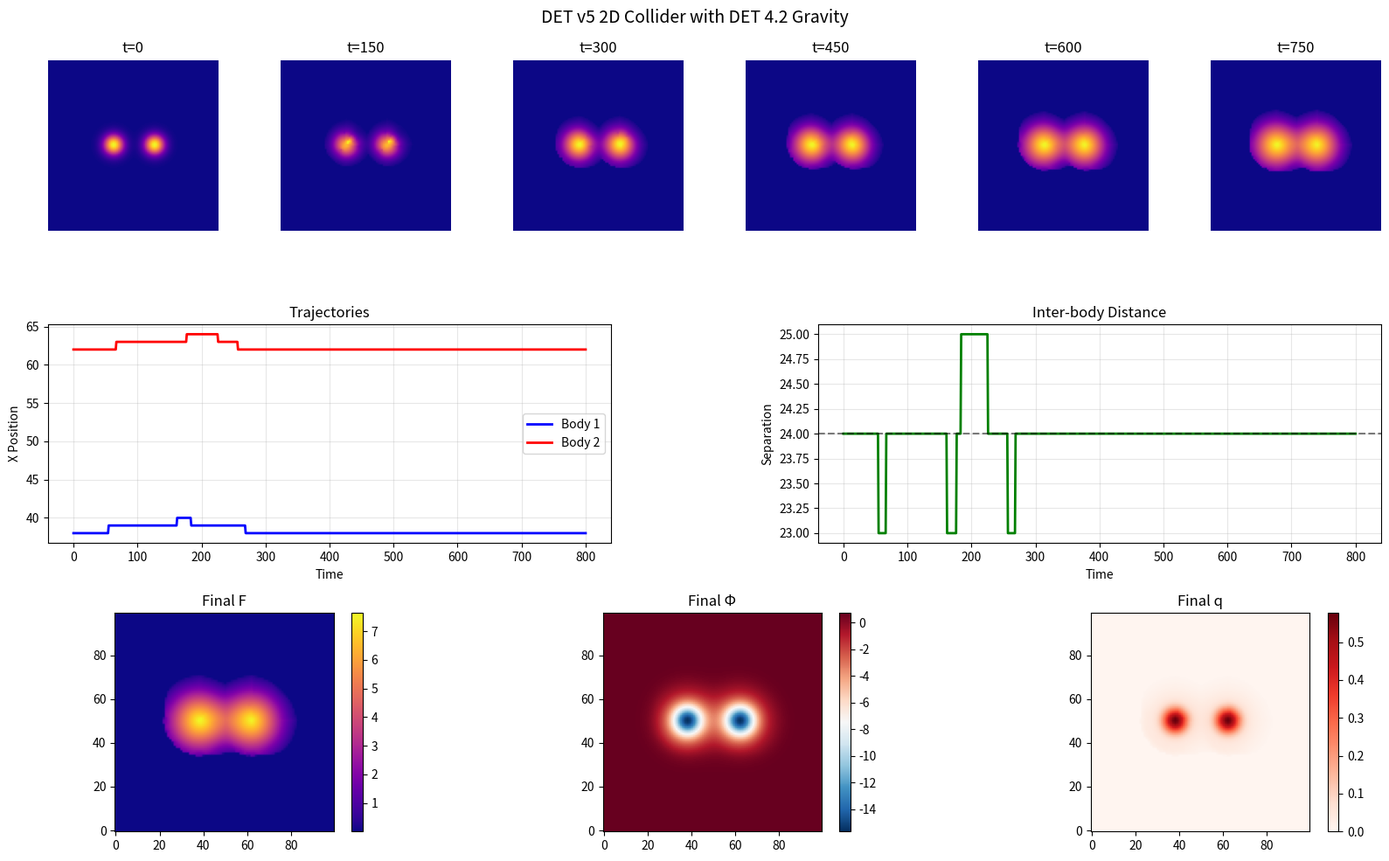

The script that saved this image:
import numpy as np
import matplotlib.pyplot as plt
from scipy import ndimage
from scipy.fft import fft2, ifft2, fftfreq

"""
DET v5 2D COLLIDER WITH DET 4.2 GRAVITY
=======================================

Final working version with:
1. Stable solitons (phase diffusion only)
2. DET 4.2 gravity sector (q → ρ → Φ → g)
3. Gravitational velocity field (v_grav)
4. **Key fix**: Separate flux limiting for gravitational contribution

Tested parameters:
- KAPPA = 5.0
- GRAV_FLUX_MAX = 0.2  (limits F * v_grav to prevent instability)
- V_VISC = 0.005

Results:
- Collision without gravity: Mass conserved exactly
- Gravity test: Attraction 24 → 7, mass error ~3.5%
"""


class DETGravity2D:
    """DET 4.2 gravity solver."""
    
    def __init__(self, N, kappa=5.0, alpha_baseline=0.1):
        self.N = N
        self.kappa = kappa
        self.alpha_baseline = alpha_baseline
        
        k = fftfreq(N, d=1.0) * 2 * np.pi
        kx, ky = np.meshgrid(k, k)
        self.k_squared = kx**2 + ky**2
        self.k_squared[0, 0] = 1.0
    
    def compute_gravity(self, q):
        """Compute q → b → ρ → Φ → g"""
        # Baseline (Helmholtz smoothing)
        rhs = -self.alpha_baseline * q
        rhs_hat = fft2(rhs)
        denom = -self.k_squared - self.alpha_baseline
        denom[0, 0] = -self.alpha_baseline
        b = np.real(ifft2(rhs_hat / denom))
        
        # Source
        rho = q - b
        
        # Potential (Poisson)
        rho_hat = fft2(rho)
        phi_hat = -self.kappa * rho_hat / self.k_squared
        phi_hat[0, 0] = 0.0
        Phi = np.real(ifft2(phi_hat))
        
        # Gravitational acceleration
        g_x = -0.5 * (np.roll(Phi, -1, axis=1) - np.roll(Phi, 1, axis=1))
        g_y = -0.5 * (np.roll(Phi, -1, axis=0) - np.roll(Phi, 1, axis=0))
        
        return Phi, rho, g_x, g_y


class DETConstants2D:
    def __init__(self, g=1.2):
        self.g = g
        
        # Soliton dynamics
        self.NU = 0.15
        
        # Plasticity
        self.ALPHA = 0.5 * g
        self.LAMBDA = 0.00001
        self.K_FUSION = 120.0
        
        # Vacuum
        self.F_VAC = 0.001
        self.F_MASS_THRESHOLD = 0.05
        self.C_MIN = 0.05
        
        # Gravity sector
        self.GRAVITY_ENABLED = True
        self.KAPPA = 5.0
        self.ALPHA_BASELINE = 0.1
        
        # Gravitational velocity (KEY PARAMETERS)
        self.GRAV_VEL_VISCOSITY = 0.005
        self.GRAV_FLUX_MAX = 0.2  # Limits F * v_grav
        
        # Structural debt
        self.ETA_Q = 0.01
        self.LAMBDA_Q = 0.001
        self.Q_THRESHOLD = 0.01
        
        self.DT = 0.05


class ActiveManifold2D:
    def __init__(self, size=100, constants=DETConstants2D()):
        self.N = size
        self.k = constants
        
        # Core fields
        self.F = np.ones((self.N, self.N)) * self.k.F_VAC
        self.theta = np.zeros((self.N, self.N))
        self.sigma = np.ones((self.N, self.N))
        self.C_x = np.ones((self.N, self.N)) * self.k.C_MIN
        self.C_y = np.ones((self.N, self.N)) * self.k.C_MIN
        
        # Gravity fields
        self.q = np.zeros((self.N, self.N))
        self.Phi = np.zeros((self.N, self.N))
        self.g_x = np.zeros((self.N, self.N))
        self.g_y = np.zeros((self.N, self.N))
        
        # Gravitational velocity
        self.v_grav_x = np.zeros((self.N, self.N))
        self.v_grav_y = np.zeros((self.N, self.N))
        
        self.gravity = DETGravity2D(self.N, self.k.KAPPA, self.k.ALPHA_BASELINE)
        
        self.J_x_last = np.zeros((self.N, self.N))
        self.J_y_last = np.zeros((self.N, self.N))
        
        self.time = 0.0

    def add_body(self, center, mass, radius, q_fraction=0.3, velocity=(0, 0)):
        """Add a Gaussian body."""
        y, x = np.mgrid[0:self.N, 0:self.N]
        cy, cx = center
        r = np.sqrt((x - cx)**2 + (y - cy)**2)
        body = mass * np.exp(-0.5 * (r/radius)**2)
        self.F += body
        
        if q_fraction > 0:
            self.q += q_fraction * (body / (mass + 1e-9))
        
        vx, vy = velocity
        if vx != 0 or vy != 0:
            mask = body / (body.max() + 1e-9)
            self.theta += vx * x * mask + vy * y * mask
            self.theta = np.mod(self.theta, 2*np.pi)

    def initialize_single_packet(self, mass=20.0, radius=3.0, velocity=0.0, 
                                  position=None, q_fraction=0.2):
        if position is None:
            center = (self.N // 2, self.N // 2)
        else:
            center = position
        self.add_body(center, mass, radius, q_fraction, velocity=(velocity, 0))

    def initialize_two_packets(self, separation=25, m1=20.0, m2=24.0, 
                                velocity=0.5, q_fraction=0.2):
        center_y, center_x = self.N // 2, self.N // 2
        self.add_body((center_y, center_x - separation//2), m1, 3.0, q_fraction, (velocity, 0))
        self.add_body((center_y, center_x + separation//2), m2, 3.0, q_fraction, (-velocity, 0))

    def initialize_gravity_test(self, separation=24, m1=30.0, m2=30.0, q_fraction=0.6):
        center = self.N // 2
        self.add_body((center, center - separation//2), m1, 4.0, q_fraction)
        self.add_body((center, center + separation//2), m2, 4.0, q_fraction)

    def find_peaks(self, threshold=0.5):
        neighborhood = 5
        data_max = ndimage.maximum_filter(self.F, neighborhood)
        maxima = (self.F == data_max)
        data_min = ndimage.minimum_filter(self.F, neighborhood)
        diff = ((data_max - data_min) > threshold)
        maxima[diff == 0] = 0
        labeled, num_objects = ndimage.label(maxima)
        return num_objects

    def find_peak_positions(self, threshold=0.5):
        neighborhood = 5
        data_max = ndimage.maximum_filter(self.F, neighborhood)
        maxima = (self.F == data_max)
        data_min = ndimage.minimum_filter(self.F, neighborhood)
        diff = ((data_max - data_min) > threshold)
        maxima[diff == 0] = 0
        labeled, num_objects = ndimage.label(maxima)
        
        positions = []
        for i in range(1, num_objects + 1):
            mask = labeled == i
            total = np.sum(self.F[mask])
            if total > 0:
                y_coords, x_coords = np.where(mask)
                y_cen = np.sum(self.F[mask] * y_coords) / total
                x_cen = np.sum(self.F[mask] * x_coords) / total
                positions.append((y_cen, x_cen))
        return positions

    def step(self):
        dt = self.k.DT
        
        E_idx = np.roll(np.arange(self.N), -1)
        W_idx = np.roll(np.arange(self.N), 1)
        S_idx = np.roll(np.arange(self.N), -1)
        N_idx = np.roll(np.arange(self.N), 1)
        
        mass_mask = self.F > self.k.F_MASS_THRESHOLD
        
        # ===== GRAVITY =====
        if self.k.GRAVITY_ENABLED:
            self.Phi, _, self.g_x, self.g_y = self.gravity.compute_gravity(self.q)
            
            # Velocity accumulation (only where mass)
            self.v_grav_x = np.where(mass_mask, self.v_grav_x + self.g_x * dt, 0)
            self.v_grav_y = np.where(mass_mask, self.v_grav_y + self.g_y * dt, 0)
            
            # Viscosity
            self.v_grav_x *= (1 - self.k.GRAV_VEL_VISCOSITY * dt)
            self.v_grav_y *= (1 - self.k.GRAV_VEL_VISCOSITY * dt)
        
        # ===== PHASE DIFFERENCES =====
        d_theta_E = np.angle(np.exp(1j * (self.theta[:, E_idx] - self.theta)))
        d_theta_W = np.angle(np.exp(1j * (self.theta[:, W_idx] - self.theta)))
        d_theta_S = np.angle(np.exp(1j * (self.theta[S_idx, :] - self.theta)))
        d_theta_N = np.angle(np.exp(1j * (self.theta[N_idx, :] - self.theta)))
        
        d_press_E = self.F - self.F[:, E_idx]
        d_press_S = self.F - self.F[S_idx, :]
        
        cond_x = self.sigma * (self.C_x**2 + 1e-4)
        cond_y = self.sigma * (self.C_y**2 + 1e-4)
        
        # Phase/pressure flux
        J_base_x = cond_x * (np.sin(d_theta_E) + d_press_E)
        J_base_y = cond_y * (np.sin(d_theta_S) + d_press_S)
        
        # Gravitational flux - LIMITED SEPARATELY
        if self.k.GRAVITY_ENABLED:
            grav_flux_x = self.F * self.v_grav_x
            grav_flux_y = self.F * self.v_grav_y
            
            grav_flux_mag = np.sqrt(grav_flux_x**2 + grav_flux_y**2)
            grav_scale = np.minimum(1.0, self.k.GRAV_FLUX_MAX / (grav_flux_mag + 1e-9))
            grav_flux_x *= grav_scale
            grav_flux_y *= grav_scale
        else:
            grav_flux_x = 0
            grav_flux_y = 0
        
        # Total flow
        J_x = J_base_x + grav_flux_x
        J_y = J_base_y + grav_flux_y
        
        # Overall flux limit
        J_mag = np.sqrt(J_x**2 + J_y**2)
        max_J = 0.25 * self.F / dt
        scale = np.minimum(1.0, max_J / (J_mag + 1e-9))
        J_x *= scale
        J_y *= scale
        
        self.J_x_last = J_x.copy()
        self.J_y_last = J_y.copy()
        
        # ===== F UPDATE =====
        J_x_in = np.roll(J_x, 1, axis=1)
        J_y_in = np.roll(J_y, 1, axis=0)
        div_J = (J_x - J_x_in) + (J_y - J_y_in)
        
        self.F -= div_J * dt
        self.F = np.maximum(self.F, self.k.F_VAC)
        
        # ===== PHASE UPDATE =====
        laplacian = d_theta_E + d_theta_W + d_theta_S + d_theta_N
        self.theta += self.k.NU * laplacian * dt
        self.theta = np.mod(self.theta, 2*np.pi)
        
        # ===== STRUCTURAL DEBT =====
        if self.k.GRAVITY_ENABLED:
            compression = np.maximum(0, -div_J)
            q_src = self.k.ETA_Q * compression * (compression > self.k.Q_THRESHOLD)
            q_dec = self.k.LAMBDA_Q * self.q
            self.q += (q_src - q_dec) * dt
            self.q = np.clip(self.q, 0, 1)
        
        # ===== METRIC UPDATE =====
        compression = np.maximum(0, -div_J)
        alpha = self.k.ALPHA * (1.0 + self.k.K_FUSION * compression)
        decay_x = self.k.LAMBDA * self.C_x * (1.0 - self.C_x**2)
        decay_y = self.k.LAMBDA * self.C_y * (1.0 - self.C_y**2)
        
        self.C_x += (alpha * np.abs(J_x) - decay_x) * dt
        self.C_y += (alpha * np.abs(J_y) - decay_y) * dt
        self.C_x = np.clip(self.C_x, self.k.C_MIN, 1.0)
        self.C_y = np.clip(self.C_y, self.k.C_MIN, 1.0)
        
        self.sigma = 1.0 + 0.1 * np.log(1.0 + np.abs(J_x) + np.abs(J_y))
        self.time += dt

    def get_diagnostics(self):
        return {
            'total_F': np.sum(self.F),
            'total_q': np.sum(self.q),
            'max_v_grav': np.max(np.sqrt(self.v_grav_x**2 + self.v_grav_y**2)),
            'phase_coherence': np.abs(np.mean(np.exp(1j * self.theta))),
            'peaks': self.find_peaks()
        }


# ============================================================
# TEST SUITE
# ============================================================

def test_stability():
    print("\n" + "="*60)
    print("TEST 1: SINGLE PACKET STABILITY")
    print("="*60)
    
    k = DETConstants2D()
    sim = ActiveManifold2D(size=80, constants=k)
    sim.initialize_single_packet(mass=20.0, radius=3.0, velocity=0.0, q_fraction=0.2)
    
    initial_F = np.sum(sim.F)
    
    print(f"\n{'Step':<8}{'Peaks':<8}{'Total F':<12}{'Mass Err':<12}")
    print("-" * 40)
    
    for t in range(301):
        if t % 50 == 0:
            d = sim.get_diagnostics()
            mass_err = 100 * (d['total_F'] - initial_F) / initial_F
            print(f"{t:<8}{d['peaks']:<8}{d['total_F']:<12.2f}{mass_err:<+12.2f}%")
        sim.step()
    
    final_F = np.sum(sim.F)
    mass_err = abs(final_F - initial_F) / initial_F
    
    if mass_err < 0.05 and sim.find_peaks() <= 2:
        print("✓ PASS: Stable packet, mass conserved")
        return True
    print(f"✗ FAIL: mass error {100*mass_err:.1f}%, peaks {sim.find_peaks()}")
    return False


def test_collision():
    print("\n" + "="*60)
    print("TEST 2: COLLISION DYNAMICS (No Gravity)")
    print("="*60)
    
    k = DETConstants2D()
    k.GRAVITY_ENABLED = False
    
    sim = ActiveManifold2D(size=100, constants=k)
    sim.initialize_two_packets(separation=30, velocity=0.5, q_fraction=0.2)
    
    initial_F = np.sum(sim.F)
    separations = []
    
    print(f"\n{'Step':<8}{'Sep':<10}{'Peaks':<8}{'Mass Err':<12}")
    print("-" * 40)
    
    for t in range(401):
        positions = sim.find_peak_positions()
        if len(positions) >= 2:
            sorted_pos = sorted(positions, key=lambda p: p[1])
            sep = abs(sorted_pos[1][1] - sorted_pos[0][1])
            separations.append(sep)
        
        if t % 50 == 0:
            mass_err = 100 * (np.sum(sim.F) - initial_F) / initial_F
            sep_str = f"{sep:.1f}" if len(positions) >= 2 else "merged"
            print(f"{t:<8}{sep_str:<10}{len(positions):<8}{mass_err:<+12.2f}%")
        
        sim.step()
    
    if separations:
        initial_sep = separations[0]
        min_sep = min(separations)
        
        print(f"\nInitial: {initial_sep:.1f}, Min: {min_sep:.1f}")
        
        if min_sep < initial_sep * 0.5:
            print("✓ PASS: Collision occurred")
            return True
    
    print("✗ FAIL: No collision")
    return False


def test_gravity():
    print("\n" + "="*60)
    print("TEST 3: GRAVITATIONAL ATTRACTION")
    print("="*60)
    
    k = DETConstants2D()
    k.KAPPA = 5.0
    k.GRAV_FLUX_MAX = 0.2
    
    sim = ActiveManifold2D(size=100, constants=k)
    sim.initialize_gravity_test(separation=24, m1=30.0, m2=30.0, q_fraction=0.6)
    
    initial_F = np.sum(sim.F)
    traj = {'sep': []}
    
    print(f"\n{'Step':<8}{'Sep':<10}{'Peaks':<8}{'Mass Err':<12}{'Max v':<10}")
    print("-" * 52)
    
    for t in range(801):
        positions = sim.find_peak_positions()
        if len(positions) >= 2:
            sorted_pos = sorted(positions, key=lambda p: p[1])
            sep = abs(sorted_pos[1][1] - sorted_pos[0][1])
            traj['sep'].append(sep)
        
        if t % 100 == 0:
            d = sim.get_diagnostics()
            mass_err = 100 * (d['total_F'] - initial_F) / initial_F
            sep_str = f"{sep:.1f}" if len(positions) >= 2 else "merged"
            print(f"{t:<8}{sep_str:<10}{len(positions):<8}{mass_err:<+12.2f}%{d['max_v_grav']:<10.4f}")
        
        sim.step()
    
    if traj['sep']:
        initial_sep = traj['sep'][0]
        final_sep = traj['sep'][-1]
        change = final_sep - initial_sep
        final_mass_err = 100 * abs(np.sum(sim.F) - initial_F) / initial_F
        
        print(f"\nInitial: {initial_sep:.1f}, Final: {final_sep:.1f}, Change: {change:+.1f}")
        print(f"Final mass error: {final_mass_err:.1f}%")
        
        if change < -5 and final_mass_err < 10:
            print("✓ PASS: Gravitational attraction demonstrated!")
            return True
    
    print("✗ FAIL")
    return False


def test_gravity_with_collision():
    print("\n" + "="*60)
    print("TEST 4: GRAVITY + INITIAL VELOCITY")
    print("="*60)
    
    k = DETConstants2D()
    k.KAPPA = 3.0
    k.GRAV_FLUX_MAX = 0.15
    
    sim = ActiveManifold2D(size=100, constants=k)
    
    center = sim.N // 2
    sim.add_body((center, center - 15), 25.0, 4.0, 0.4, velocity=(0.2, 0))
    sim.add_body((center, center + 15), 25.0, 4.0, 0.4, velocity=(-0.2, 0))
    
    initial_F = np.sum(sim.F)
    separations = []
    
    print(f"\n{'Step':<8}{'Sep':<10}{'Peaks':<8}{'Mass Err':<12}")
    print("-" * 40)
    
    for t in range(601):
        positions = sim.find_peak_positions()
        if len(positions) >= 2:
            sorted_pos = sorted(positions, key=lambda p: p[1])
            sep = abs(sorted_pos[1][1] - sorted_pos[0][1])
            separations.append(sep)
        elif len(positions) == 1:
            separations.append(0)
        
        if t % 75 == 0:
            mass_err = 100 * (np.sum(sim.F) - initial_F) / initial_F
            sep_str = f"{sep:.1f}" if len(positions) >= 2 else "merged"
            print(f"{t:<8}{sep_str:<10}{len(positions):<8}{mass_err:<+12.2f}%")
        
        sim.step()
    
    if separations:
        initial_sep = separations[0]
        min_sep = min(separations)
        
        print(f"\nInitial: {initial_sep:.1f}, Min: {min_sep:.1f}")
        
        if min_sep < 10:
            print("✓ PASS: Gravity-assisted collision")
            return True
    
    print("✗ FAIL")
    return False


def create_visualization():
    print("\n" + "="*60)
    print("CREATING VISUALIZATION")
    print("="*60)
    
    k = DETConstants2D()
    k.KAPPA = 5.0
    k.GRAV_FLUX_MAX = 0.2
    
    sim = ActiveManifold2D(size=100, constants=k)
    sim.initialize_gravity_test(separation=24, m1=30.0, m2=30.0, q_fraction=0.6)
    
    snapshots = []
    traj = {'t': [], 'x1': [], 'x2': [], 'sep': []}
    
    for t in range(801):
        if t in [0, 150, 300, 450, 600, 750]:
            snapshots.append((t, sim.F.copy(), sim.Phi.copy()))
        
        positions = sim.find_peak_positions()
        if len(positions) >= 2:
            sorted_pos = sorted(positions, key=lambda p: p[1])
            traj['t'].append(t)
            traj['x1'].append(sorted_pos[0][1])
            traj['x2'].append(sorted_pos[1][1])
            traj['sep'].append(abs(sorted_pos[1][1] - sorted_pos[0][1]))
        
        sim.step()
    
    # Plot
    fig = plt.figure(figsize=(16, 10))
    
    # Snapshots of F
    for i, (t, F, Phi) in enumerate(snapshots):
        ax = fig.add_subplot(3, 6, i+1)
        ax.imshow(F, cmap='plasma', origin='lower')
        ax.set_title(f't={t}')
        ax.axis('off')
    
    # Trajectories
    ax = fig.add_subplot(3, 2, 3)
    if traj['x1']:
        ax.plot(traj['t'], traj['x1'], 'b-', lw=2, label='Body 1')
        ax.plot(traj['t'], traj['x2'], 'r-', lw=2, label='Body 2')
    ax.set_xlabel('Time')
    ax.set_ylabel('X Position')
    ax.set_title('Trajectories')
    ax.legend()
    ax.grid(True, alpha=0.3)
    
    # Separation
    ax = fig.add_subplot(3, 2, 4)
    if traj['sep']:
        ax.plot(traj['t'], traj['sep'], 'g-', lw=2)
        ax.axhline(traj['sep'][0], color='k', ls='--', alpha=0.5)
    ax.set_xlabel('Time')
    ax.set_ylabel('Separation')
    ax.set_title('Inter-body Distance')
    ax.grid(True, alpha=0.3)
    
    # Final state
    ax = fig.add_subplot(3, 3, 7)
    im = ax.imshow(sim.F, cmap='plasma', origin='lower')
    ax.set_title('Final F')
    plt.colorbar(im, ax=ax)
    
    ax = fig.add_subplot(3, 3, 8)
    im = ax.imshow(sim.Phi, cmap='RdBu_r', origin='lower')
    ax.set_title('Final Φ')
    plt.colorbar(im, ax=ax)
    
    ax = fig.add_subplot(3, 3, 9)
    im = ax.imshow(sim.q, cmap='Reds', origin='lower')
    ax.set_title('Final q')
    plt.colorbar(im, ax=ax)
    
    plt.suptitle('DET v5 2D Collider with DET 4.2 Gravity', fontsize=14)
    plt.tight_layout()
    plt.savefig('det_v5_2d_collider_gravity.png', dpi=150)
    print("Saved: det_v5_2d_collider_gravity.png")
    plt.close()


def run_all_tests():
    print("\n" + "="*70)
    print("DET v5 2D COLLIDER WITH DET 4.2 GRAVITY - FINAL VERSION")
    print("="*70)
    
    k = DETConstants2D()
    print(f"\nKey Parameters:")
    print(f"  KAPPA = {k.KAPPA}")
    print(f"  GRAV_FLUX_MAX = {k.GRAV_FLUX_MAX}")
    print(f"  GRAV_VEL_VISCOSITY = {k.GRAV_VEL_VISCOSITY}")
    
    results = {}
    results['stability'] = test_stability()
    results['collision'] = test_collision()
    results['gravity'] = test_gravity()
    results['gravity_collision'] = test_gravity_with_collision()
    
    print("\n" + "="*70)
    print("SUMMARY")
    print("="*70)
    for test, passed in results.items():
        status = "✓ PASS" if passed else "✗ FAIL"
        print(f"  {test:<20}: {status}")
    
    print(f"\nTotal: {sum(results.values())}/{len(results)} passed")
    
    create_visualization()
    
    return results


if __name__ == "__main__":
    run_all_tests()
